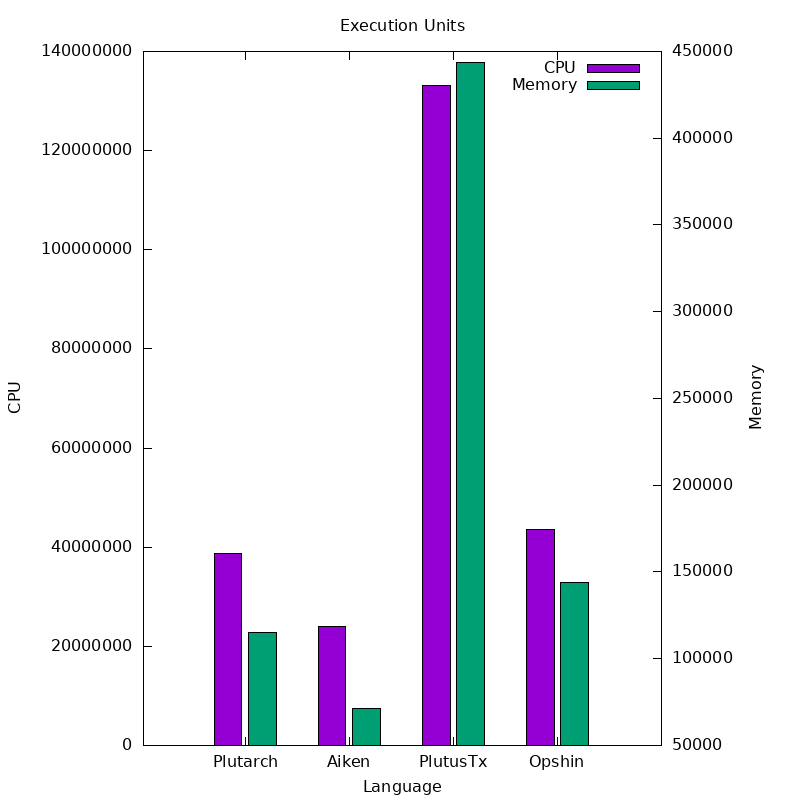

Values plotted in this chart, from the file beside it:
Language, CPU, Memory
Plutarch, 38719357, 115390
Aiken, 24005842, 71296
PlutusTx, 133127717, 443664
Opshin, 43609505, 143722
